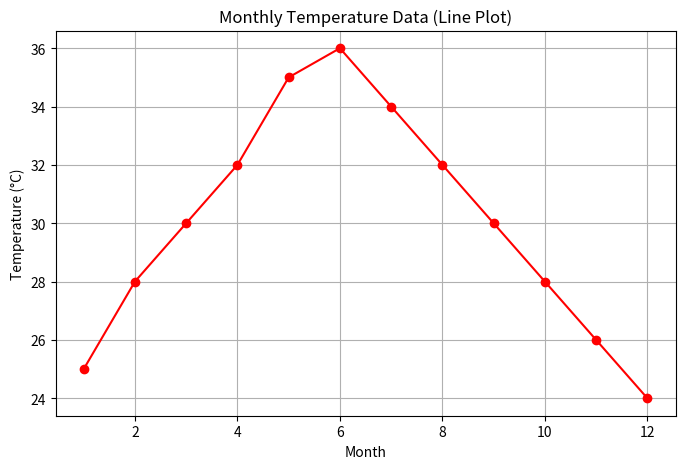
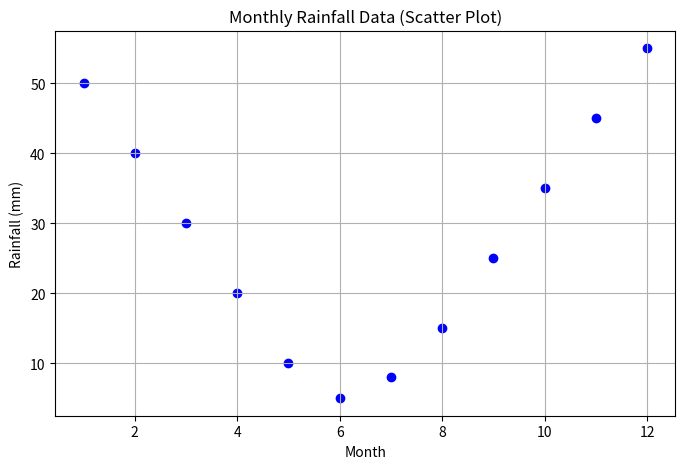

Python code for these plots, in order:
import matplotlib.pyplot as plt
import numpy as np
months = np.arange(1, 13)
temperature_data = [25, 28, 30, 32, 35, 36, 34, 32, 30, 28, 26, 24]
rainfall_data = [50, 40, 30, 20, 10, 5, 8, 15, 25, 35, 45, 55]
plt.figure(figsize=(8, 5))
plt.plot(months, temperature_data, marker='o', linestyle='-', color='red')
plt.title('Monthly Temperature Data (Line Plot)')
plt.xlabel('Month')
plt.ylabel('Temperature (°C)')
plt.grid(True)
plt.show()
plt.figure(figsize=(8, 5))
plt.scatter(months, rainfall_data, color='blue')
plt.title('Monthly Rainfall Data (Scatter Plot)')
plt.xlabel('Month')
plt.ylabel('Rainfall (mm)')
plt.grid(True)
plt.show()
